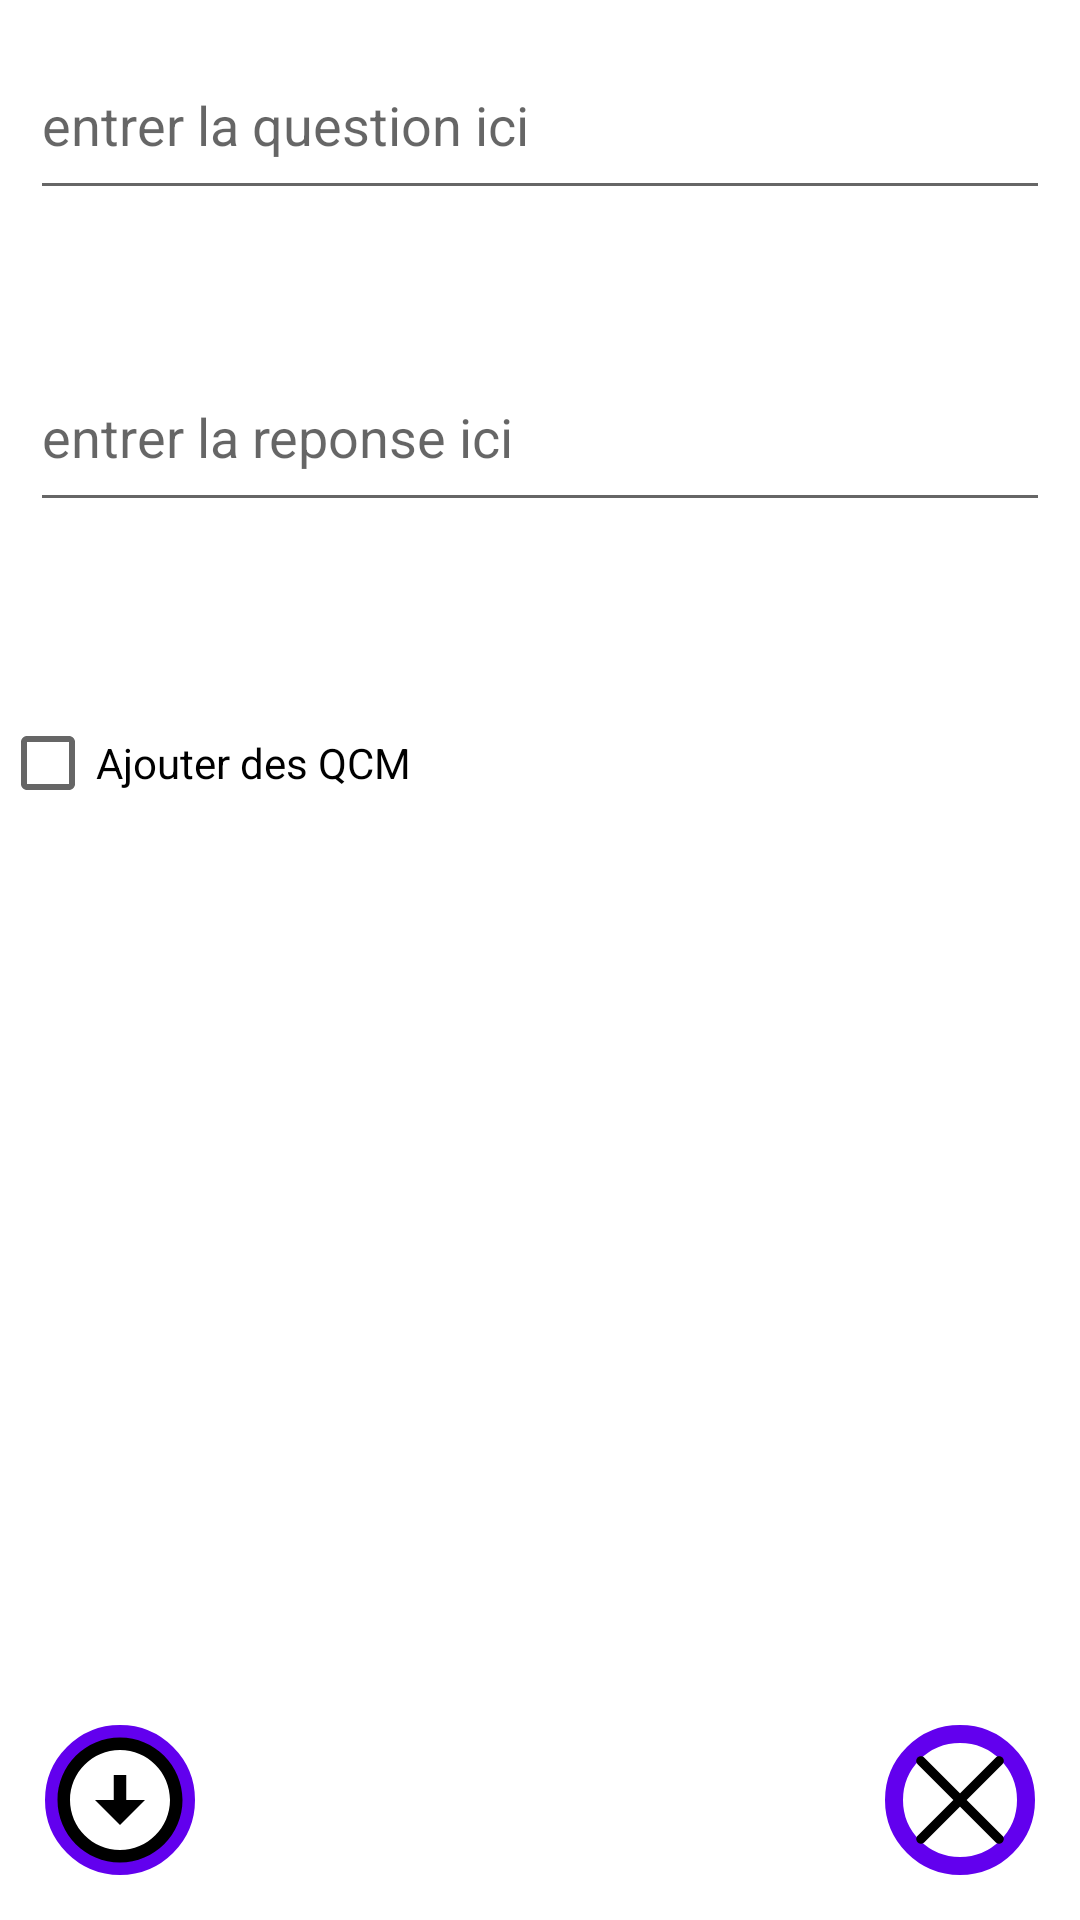

This screen was rendered from an Android layout file. Write that file and the resources it references.
<!-- AndroidManifest.xml: application theme Theme.FlashCardProject -->
<!-- res/layout/activity_add_card.xml -->
<?xml version="1.0" encoding="utf-8"?>
<androidx.constraintlayout.widget.ConstraintLayout xmlns:android="http://schemas.android.com/apk/res/android"
    xmlns:app="http://schemas.android.com/apk/res-auto"
    xmlns:tools="http://schemas.android.com/tools"
    android:layout_width="match_parent"
    android:layout_height="match_parent"
    tools:context=".Add_cardActivity">

    <EditText
        android:id="@+id/IdtextQuestion"
        android:layout_width="match_parent"
        android:layout_height="60dp"
        android:layout_margin="10dp"
        android:hint="entrer la question ici"
        android:inputType="textMultiLine"
        app:layout_constraintEnd_toEndOf="parent"
        app:layout_constraintStart_toStartOf="parent"
        app:layout_constraintTop_toTopOf="parent" />

    <EditText
        android:id="@+id/IdtextReponse"
        android:layout_width="match_parent"
        android:layout_height="60dp"
        android:layout_margin="10dp"
        android:hint="entrer la reponse ici"
        android:inputType="textMultiLine"
        app:layout_constraintBottom_toBottomOf="@id/Id_QCM"
        app:layout_constraintEnd_toEndOf="parent"
        app:layout_constraintStart_toStartOf="parent"
        app:layout_constraintTop_toTopOf="@id/IdtextQuestion" />

    <CheckBox
        android:id="@+id/Id_QCM"
        android:layout_width="wrap_content"
        android:layout_height="wrap_content"
        android:text="Ajouter des QCM"
        app:layout_constraintBottom_toBottomOf="@id/IdtextReponse2"

        app:layout_constraintStart_toStartOf="parent"
        app:layout_constraintTop_toTopOf="@id/IdtextReponse" />

    <EditText
        android:id="@+id/IdtextReponse2"
        android:layout_width="match_parent"
        android:layout_height="wrap_content"
        android:layout_margin="20dp"
        android:hint="entrer la deuxieme reponse ici"
        android:inputType="textMultiLine"
        android:visibility="invisible"
        app:layout_constraintBottom_toBottomOf="@id/IdtextReponse3"
        app:layout_constraintEnd_toEndOf="parent"
        app:layout_constraintStart_toStartOf="parent"
        app:layout_constraintTop_toTopOf="@id/Id_QCM" />

    <EditText
        android:id="@+id/IdtextReponse3"
        android:layout_width="match_parent"
        android:layout_height="wrap_content"
        android:layout_margin="20dp"
        android:hint="entrer la troisieme reponse ici"
        android:inputType="textMultiLine"
        android:visibility="invisible"
        app:layout_constraintBottom_toBottomOf="parent"
        app:layout_constraintEnd_toEndOf="parent"
        app:layout_constraintStart_toStartOf="parent"
        app:layout_constraintTop_toTopOf="@id/IdtextReponse2" />

    <ImageView
        android:id="@+id/close_button"
        android:layout_width="wrap_content"
        android:layout_height="wrap_content"
        android:layout_marginTop="460dp"
        android:layout_margin="15dp"
        android:background="@drawable/style_texview"
        android:src="@drawable/icon_close"
        app:layout_constraintBottom_toBottomOf="parent"
        app:layout_constraintEnd_toEndOf="parent" />

    <ImageView
        android:id="@+id/download_button"
        android:layout_width="wrap_content"
        android:layout_height="wrap_content"
        android:layout_marginTop="460dp"
        android:layout_margin="15dp"
        android:background="@drawable/style_texview"
        android:src="@drawable/icon_download"
        app:layout_constraintBottom_toBottomOf="parent"
        app:layout_constraintStart_toStartOf="parent" />


</androidx.constraintlayout.widget.ConstraintLayout>
<!-- resources referenced by this layout -->
<resources>
  <!-- drawable icon_close (drawable) -->
  <vector android:autoMirrored="true" android:height="50dp"
      android:viewportHeight="24" android:viewportWidth="24"
      android:width="50dp" xmlns:android="http://schemas.android.com/apk/res/android">
      <path android:fillColor="#FF000000" android:fillType="evenOdd"
          android:pathData="m12,10.93 l5.719,-5.72c0.146,-0.146 0.339,-0.219 0.531,-0.219 0.404,0 0.75,0.324 0.75,0.749 0,0.193 -0.073,0.385 -0.219,0.532l-5.72,5.719 5.719,5.719c0.147,0.147 0.22,0.339 0.22,0.531 0,0.427 -0.349,0.75 -0.75,0.75 -0.192,0 -0.385,-0.073 -0.531,-0.219l-5.719,-5.719 -5.719,5.719c-0.146,0.146 -0.339,0.219 -0.531,0.219 -0.401,0 -0.75,-0.323 -0.75,-0.75 0,-0.192 0.073,-0.384 0.22,-0.531l5.719,-5.719 -5.72,-5.719c-0.146,-0.147 -0.219,-0.339 -0.219,-0.532 0,-0.425 0.346,-0.749 0.75,-0.749 0.192,0 0.385,0.073 0.531,0.219z" android:strokeLineJoin="round"/>
  </vector>
  <!-- drawable icon_download (drawable) -->
  <vector android:autoMirrored="true" android:height="50dp"
      android:tint="#000000" android:viewportHeight="24"
      android:viewportWidth="24" android:width="50dp" xmlns:android="http://schemas.android.com/apk/res/android">
      <path android:fillColor="@android:color/white" android:pathData="M12,4c4.41,0 8,3.59 8,8s-3.59,8 -8,8s-8,-3.59 -8,-8S7.59,4 12,4M12,2C6.48,2 2,6.48 2,12c0,5.52 4.48,10 10,10c5.52,0 10,-4.48 10,-10C22,6.48 17.52,2 12,2L12,2zM13,12l0,-4h-2l0,4H8l4,4l4,-4H13z"/>
  </vector>
  <!-- drawable style_texview (drawable) -->
  <?xml version="1.0" encoding="utf-8"?>
  <shape xmlns:android="http://schemas.android.com/apk/res/android"
      android:shape="rectangle">
      <corners android:radius="40dp" />
      <stroke
          android:width="6dp"
          android:color="@color/purple_500"/>
      <solid android:color="#FFFFFF" />
  </shape>
  <style name="Theme.FlashCardProject" parent="Theme.MaterialComponents.DayNight.DarkActionBar">
          
          <item name="colorPrimary">@color/purple_500</item>
          <item name="colorPrimaryVariant">@color/purple_700</item>
          <item name="colorOnPrimary">@color/white</item>
          
          <item name="colorSecondary">@color/teal_200</item>
          <item name="colorSecondaryVariant">@color/teal_700</item>
          <item name="colorOnSecondary">@color/black</item>
          
          <item name="android:statusBarColor">?attr/colorPrimaryVariant</item>
          
      </style>
  <!-- not gathered from this repository: default colours our renderer supplied (Android Studio template values) -->
  <color name="purple_500">#FF6200EE</color>
  <color name="purple_700">#FF3700B3</color>
  <color name="teal_200">#FF03DAC5</color>
  <color name="teal_700">#FF018786</color>
  <color name="black">#FF000000</color>
  <color name="white">#FFFFFFFF</color>
</resources>
